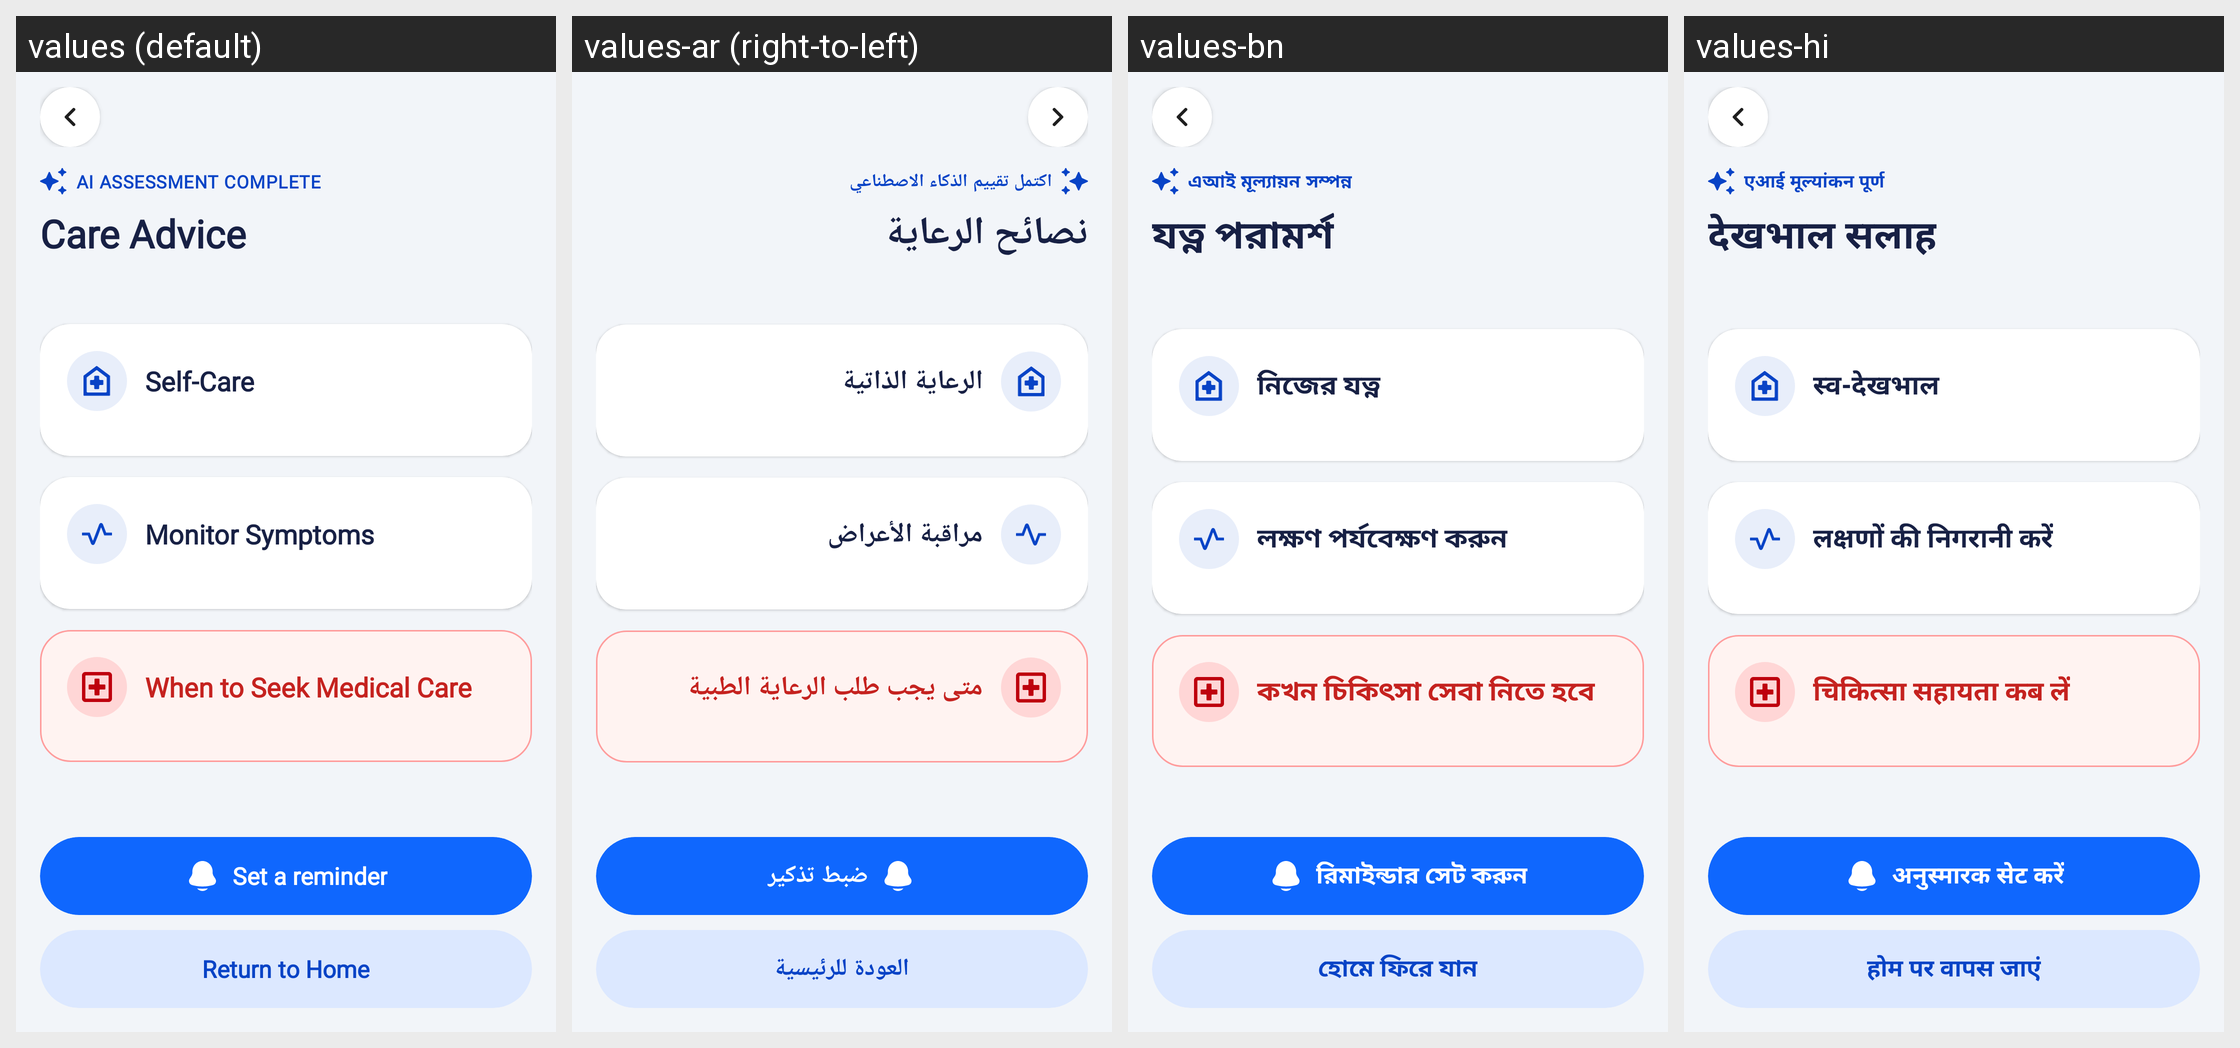

Locale-by-locale string values for the Android screen shown in this grid:
Android screen res/layout/activity_care_advice.xml rendered under 4 locales, left to right: values (default), values-ar (right-to-left), values-bn, values-hi. Device: Nexus 5 (rendered at 1080×1920; each locale shown at half size, 540×960, under a caption strip naming it); theme Theme.HealthCareAI.
Other locales in the repository, not shown: values-de, values-es, values-fr, values-id, values-in, values-ja, values-ko, values-pt-rBR, values-pt-rPT, values-ru, values-tr, values-vi, values-zh-rCN, values-zh-rTW.
Strings drawn on this screen, with the default value and each locale's value (text and hints the layout hard-codes, and strings that could not be matched under every locale, appear in the picture but are not listed):

care_advice_badge
  values: AI ASSESSMENT COMPLETE
  values-ar: اكتمل تقييم الذكاء الاصطناعي
  values-bn: এআই মূল্যায়ন সম্পন্ন
  values-hi: एआई मूल्यांकन पूर्ण

care_advice_title
  values: Care Advice
  values-ar: نصائح الرعاية
  values-bn: যত্ন পরামর্শ
  values-hi: देखभाल सलाह

care_advice_self_care
  values: Self-Care
  values-ar: الرعاية الذاتية
  values-bn: নিজের যত্ন
  values-hi: स्व-देखभाल

care_advice_monitor_symptoms
  values: Monitor Symptoms
  values-ar: مراقبة الأعراض
  values-bn: লক্ষণ পর্যবেক্ষণ করুন
  values-hi: लक्षणों की निगरानी करें

care_advice_when_to_seek_care
  values: When to Seek Medical Care
  values-ar: متى يجب طلب الرعاية الطبية
  values-bn: কখন চিকিৎসা সেবা নিতে হবে
  values-hi: चिकित्सा सहायता कब लें

btn_set_a_reminder
  values: Set a reminder
  values-ar: ضبط تذكير
  values-bn: রিমাইন্ডার সেট করুন
  values-hi: अनुस्मारक सेट करें

btn_return_to_home
  values: Return to Home
  values-ar: العودة للرئيسية
  values-bn: হোমে ফিরে যান
  values-hi: होम पर वापस जाएं
